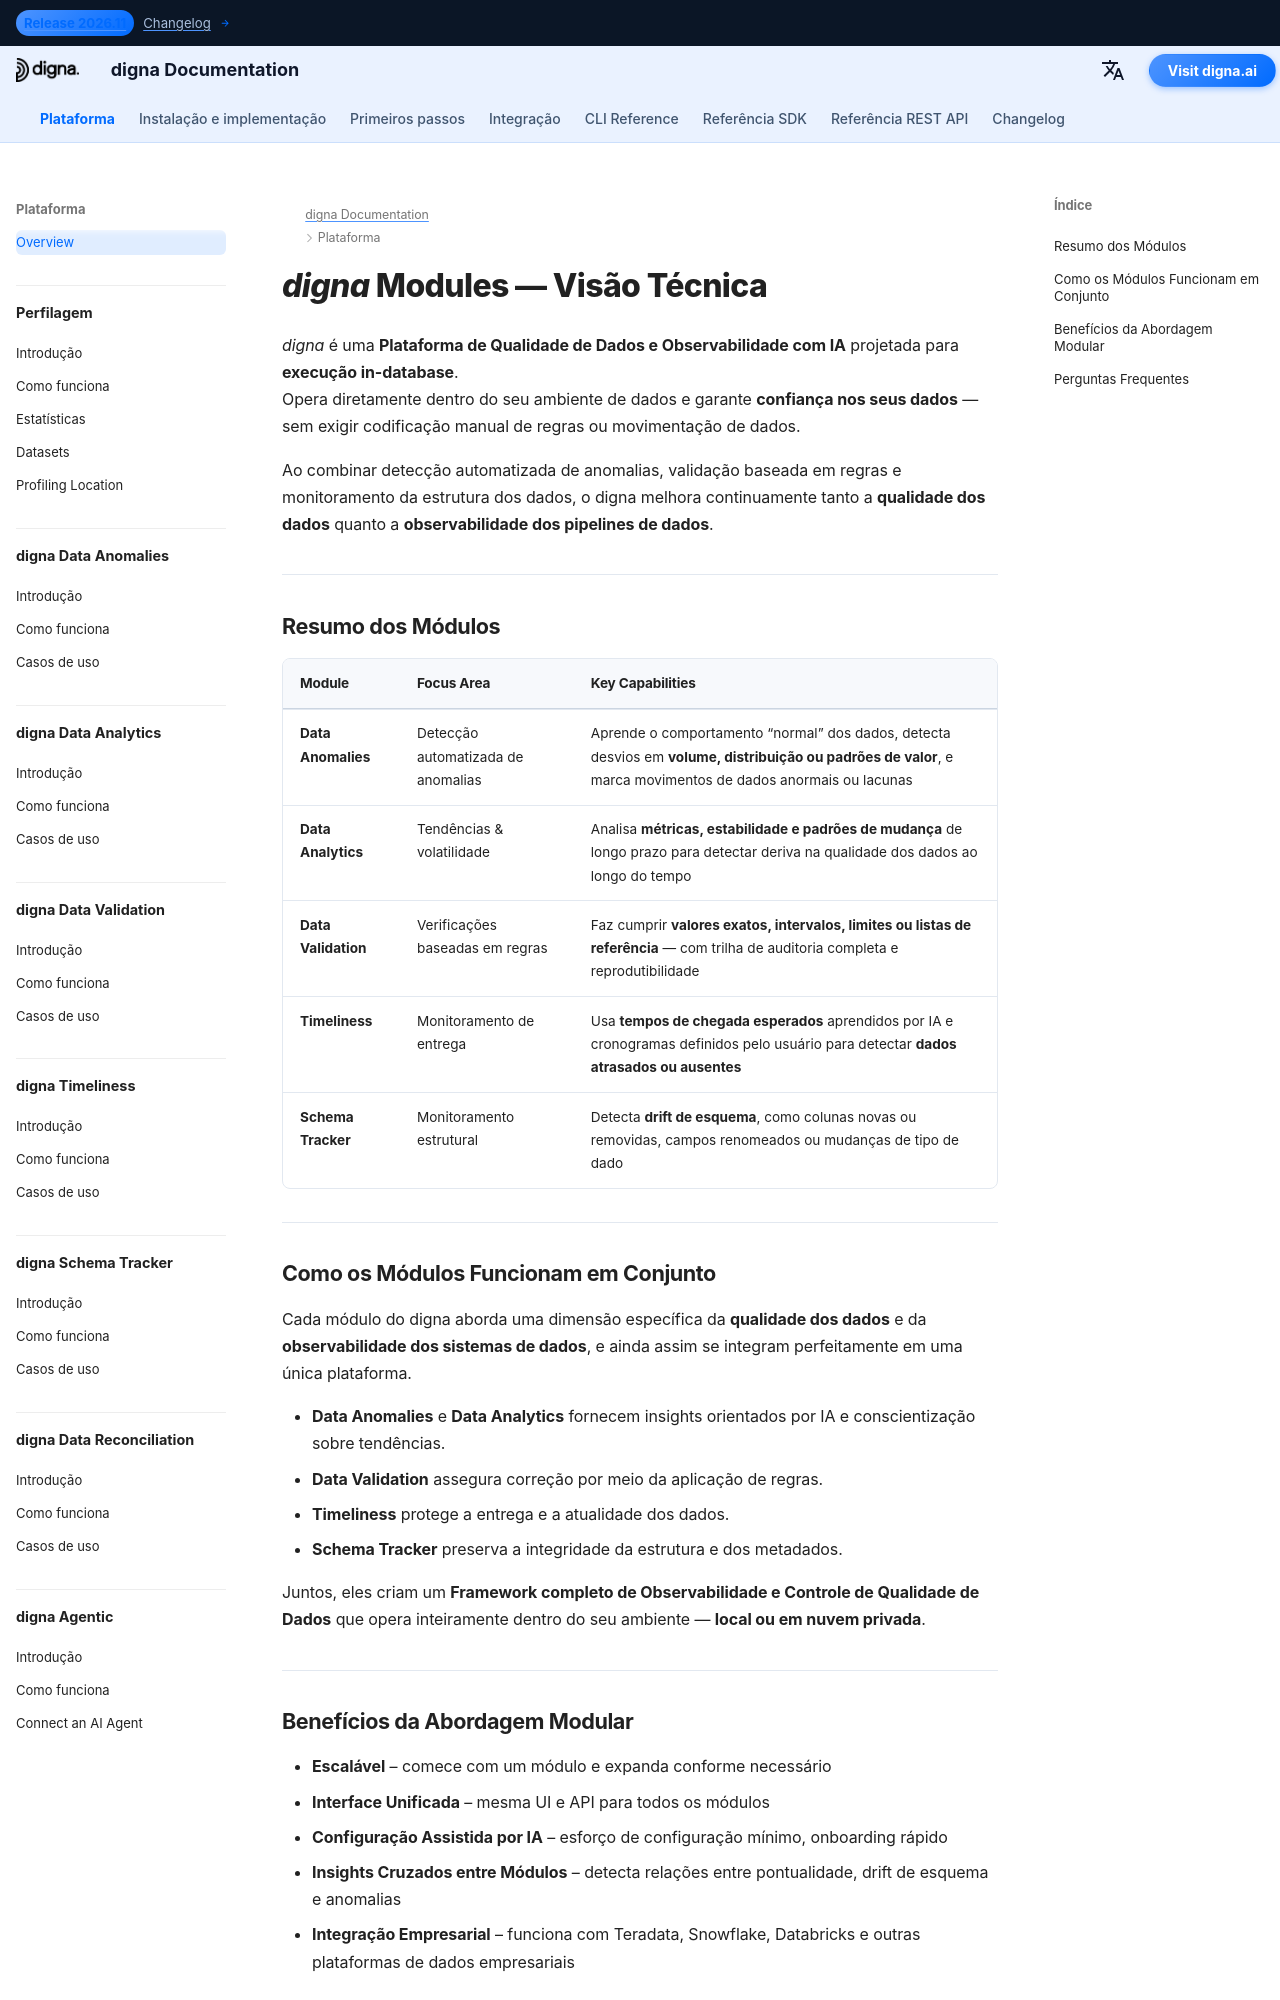

repository: dignaai/digna-docs · page: pt/platform/overview/index.html · generator: mkdocs

---
title: digna Modules – Visão Técnica sobre Qualidade de Dados e Observabilidade com IA
description: Explore os módulos centrais do digna — a plataforma europeia com IA para Qualidade de Dados e Observabilidade. Saiba como cada módulo melhora a qualidade, a observabilidade e a confiabilidade dos dados no seu ambiente local ou em nuvem privada.
image: /assets/logo_square.png
keywords:
  - módulos de qualidade de dados
  - observabilidade de dados
  - detecção de anomalias com ia
  - qualidade dos dados
  - observabilidade dos dados
  - validação de dados
  - pontualidade dos dados
  - monitoramento de esquema de dados
  - execução in-database
  - visão geral dos módulos digna
lang: pt
robots: index, follow
og_title: digna Modules – Visão Técnica sobre Qualidade de Dados e Observabilidade
og_description: Visão geral dos módulos do digna para Qualidade de Dados e Observabilidade — desde detecção de anomalias até validação, pontualidade, analytics e rastreamento de esquema.
og_image: /assets/logo_square.png
og_type: website
twitter_card: summary_large_image
---

# *digna* Modules — Visão Técnica
<h1 style="display:none;">Módulos para Qualidade de Dados, Quality of Data e Observability of Data – Plataforma digna</h1>

*digna* é uma **Plataforma de Qualidade de Dados e Observabilidade com IA** projetada para **execução in-database**.  
Opera diretamente dentro do seu ambiente de dados e garante **confiança nos seus dados** — sem exigir codificação manual de regras ou movimentação de dados.

Ao combinar detecção automatizada de anomalias, validação baseada em regras e monitoramento da estrutura dos dados, o digna melhora continuamente tanto a **qualidade dos dados** quanto a **observabilidade dos pipelines de dados**.

---

## Resumo dos Módulos

| Module | Focus Area | Key Capabilities |
|--------|-------------|------------------|
| **Data Anomalies** | Detecção automatizada de anomalias | Aprende o comportamento “normal” dos dados, detecta desvios em **volume, distribuição ou padrões de valor**, e marca movimentos de dados anormais ou lacunas |
| **Data Analytics** | Tendências & volatilidade | Analisa **métricas, estabilidade e padrões de mudança** de longo prazo para detectar deriva na qualidade dos dados ao longo do tempo |
| **Data Validation** | Verificações baseadas em regras | Faz cumprir **valores exatos, intervalos, limites ou listas de referência** — com trilha de auditoria completa e reprodutibilidade |
| **Timeliness** | Monitoramento de entrega | Usa **tempos de chegada esperados** aprendidos por IA e cronogramas definidos pelo usuário para detectar **dados atrasados ou ausentes** |
| **Schema Tracker** | Monitoramento estrutural | Detecta **drift de esquema**, como colunas novas ou removidas, campos renomeados ou mudanças de tipo de dado |

---
